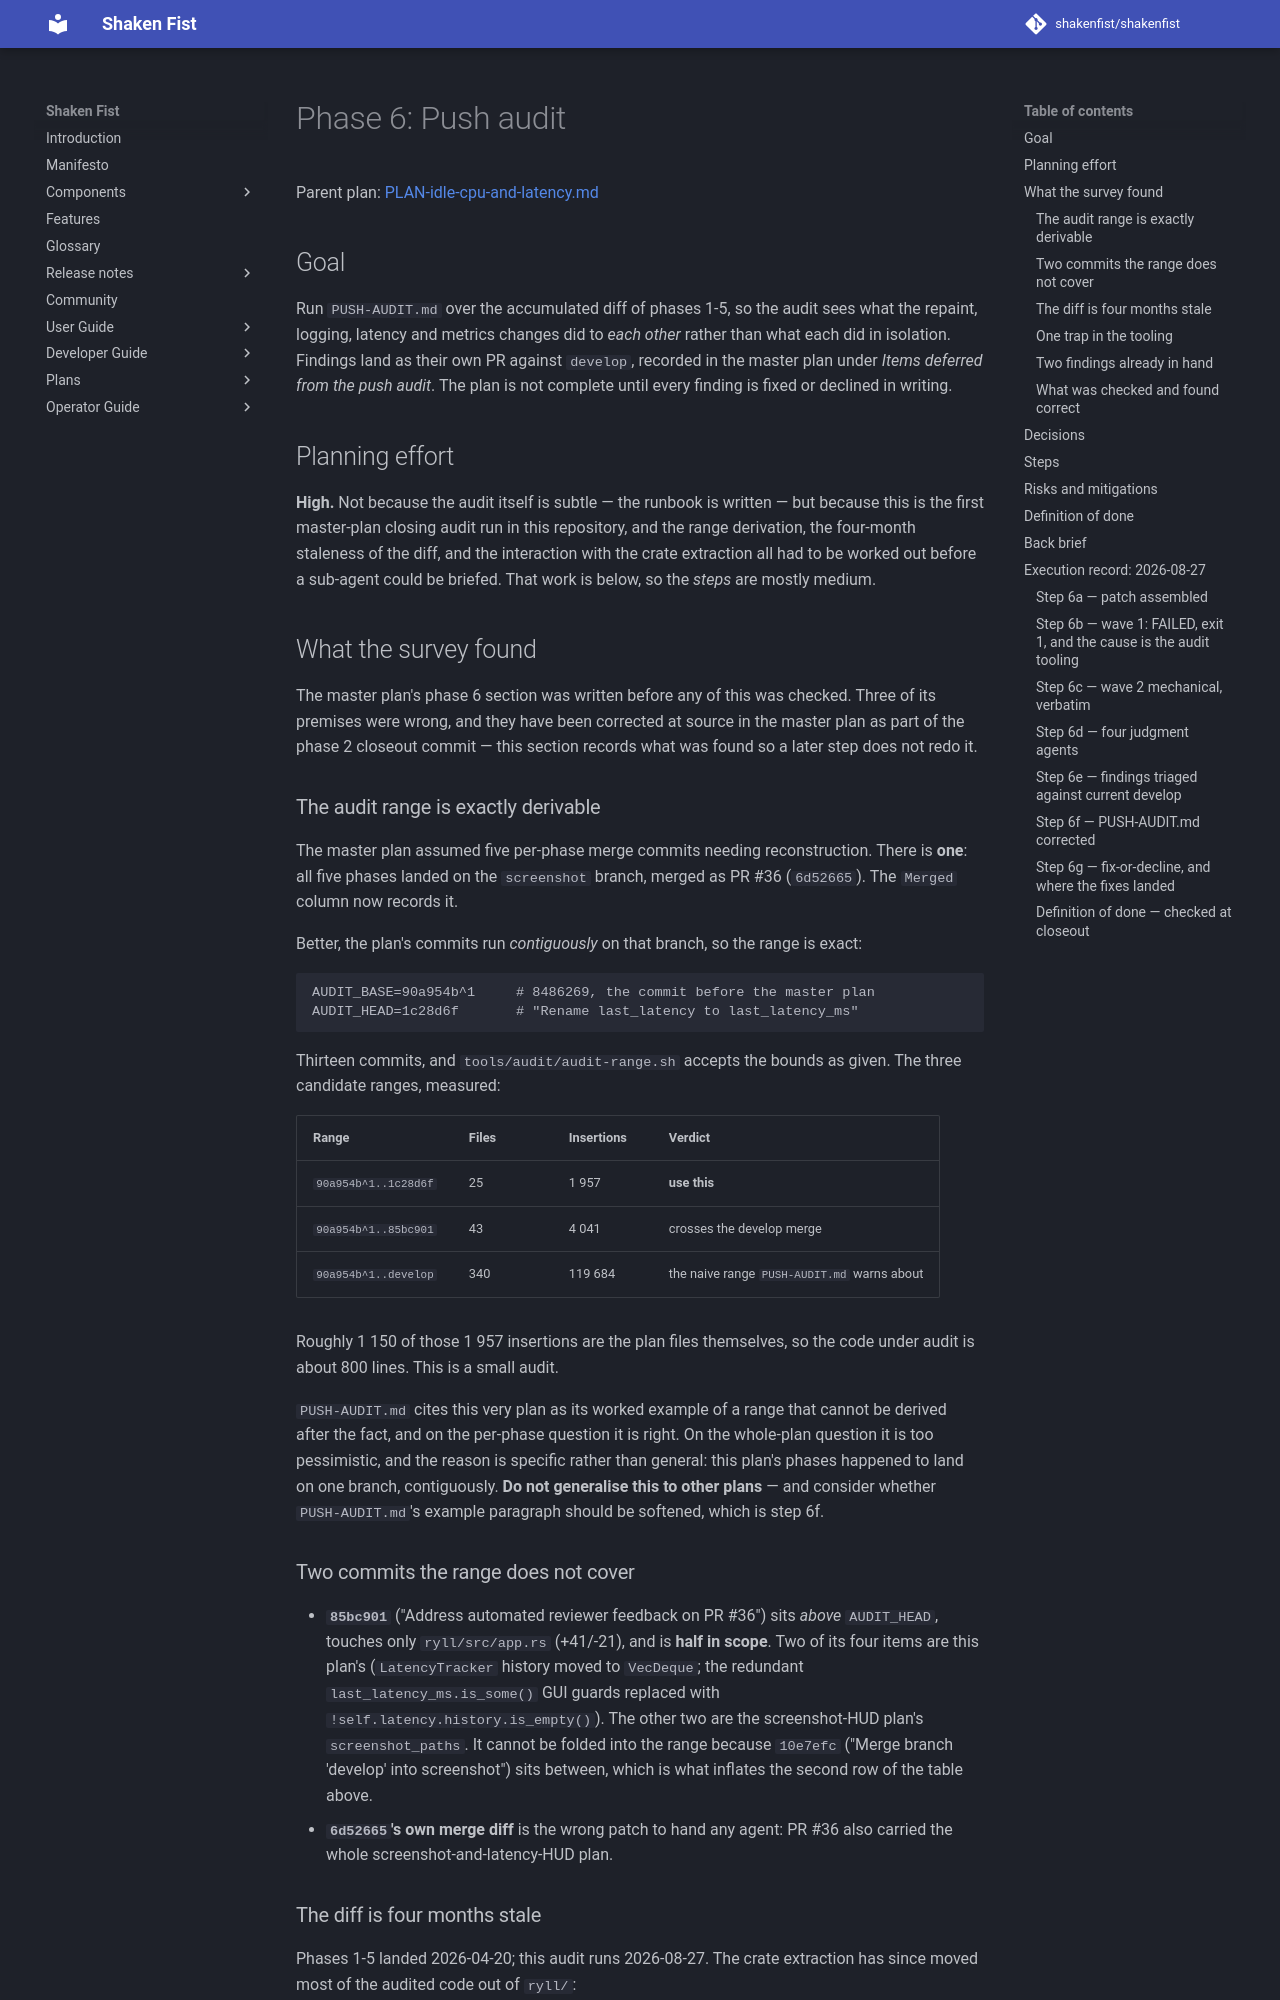

repository: shakenfist/shakenfist · page: components/ryll/plans/PLAN-idle-cpu-and-latency-phase-06-push-audit/index.html · generator: mkdocs

# Phase 6: Push audit

Parent plan: [PLAN-idle-cpu-and-latency.md](/components/ryll/plans/PLAN-idle-cpu-and-latency/)

## Goal

Run `PUSH-AUDIT.md` over the accumulated diff of phases
1-5, so the audit sees what the repaint, logging, latency
and metrics changes did to *each other* rather than what
each did in isolation.  Findings land as their own PR
against `develop`, recorded in the master plan under
*Items deferred from the push audit*.  The plan is not
complete until every finding is fixed or declined in
writing.

## Planning effort

**High.**  Not because the audit itself is subtle — the
runbook is written — but because this is the first
master-plan closing audit run in this repository, and the
range derivation, the four-month staleness of the diff,
and the interaction with the crate extraction all had to
be worked out before a sub-agent could be briefed.  That
work is below, so the *steps* are mostly medium.

## What the survey found

The master plan's phase 6 section was written before any
of this was checked.  Three of its premises were wrong,
and they have been corrected at source in the master plan
as part of the phase 2 closeout commit — this section
records what was found so a later step does not redo it.

### The audit range is exactly derivable

The master plan assumed five per-phase merge commits
needing reconstruction.  There is **one**: all five phases
landed on the `screenshot` branch, merged as PR #36
(`6d52665`).  The `Merged` column now records it.

Better, the plan's commits run *contiguously* on that
branch, so the range is exact:

```
AUDIT_BASE=90a954b^1     # 8486269, the commit before the master plan
AUDIT_HEAD=1c28d6f       # "Rename last_latency to last_latency_ms"
```

Thirteen commits, and `tools/audit/audit-range.sh` accepts
the bounds as given.  The three candidate ranges, measured:

| Range | Files | Insertions | Verdict |
|---|---|---|---|
| `90a954b^1..1c28d6f` | 25 | 1 957 | **use this** |
| `90a954b^1..85bc901` | 43 | 4 041 | crosses the develop merge |
| `90a954b^1..develop` | 340 | 119 684 | the naive range `PUSH-AUDIT.md` warns about |

Roughly 1 150 of those 1 957 insertions are the plan files
themselves, so the code under audit is about 800 lines.
This is a small audit.

`PUSH-AUDIT.md` cites this very plan as its worked example
of a range that cannot be derived after the fact, and on
the per-phase question it is right.  On the whole-plan
question it is too pessimistic, and the reason is specific
rather than general: this plan's phases happened to land
on one branch, contiguously.  **Do not generalise this to
other plans** — and consider whether `PUSH-AUDIT.md`'s
example paragraph should be softened, which is step 6f.

### Two commits the range does not cover

- **`85bc901`** ("Address automated reviewer feedback on
  PR #36") sits *above* `AUDIT_HEAD`, touches only
  `ryll/src/app.rs` (+41/-21), and is **half in scope**.
  Two of its four items are this plan's (`LatencyTracker`
  history moved to `VecDeque`; the redundant
  `last_latency_ms.is_some()` GUI guards replaced with
  `!self.latency.history.is_empty()`).  The other two are
  the screenshot-HUD plan's `screenshot_paths`.  It cannot
  be folded into the range because `10e7efc` ("Merge
  branch 'develop' into screenshot") sits between, which
  is what inflates the second row of the table above.
- **`6d52665`'s own merge diff** is the wrong patch to
  hand any agent: PR #36 also carried the whole
  screenshot-and-latency-HUD plan.
